Photos from the image-classification dataset "dataset" in the GitHub repository saleem-alhabachi/cnn-mirror-defect-detection. Its 2 classes are: defect, non-defect.

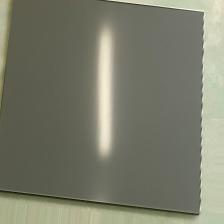
Label: non-defect

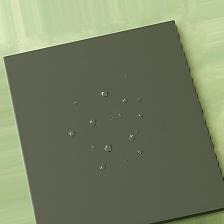
Label: defect

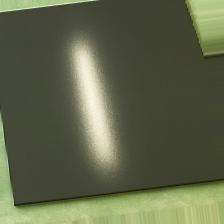
Label: non-defect

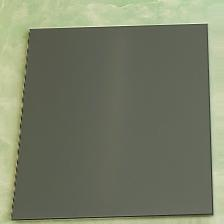
Label: non-defect

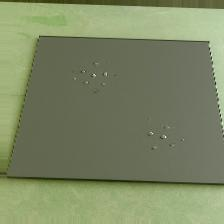
Label: defect

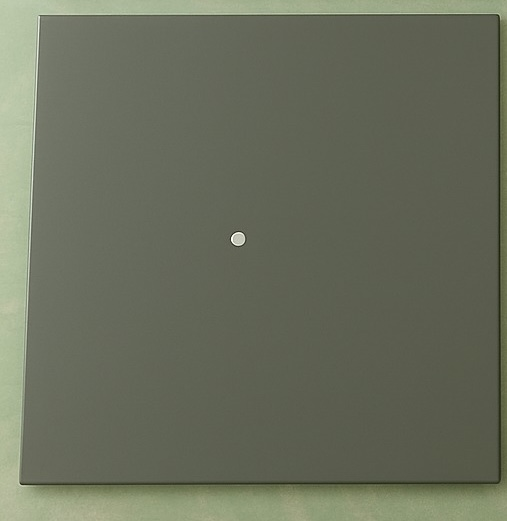
Label: defect
